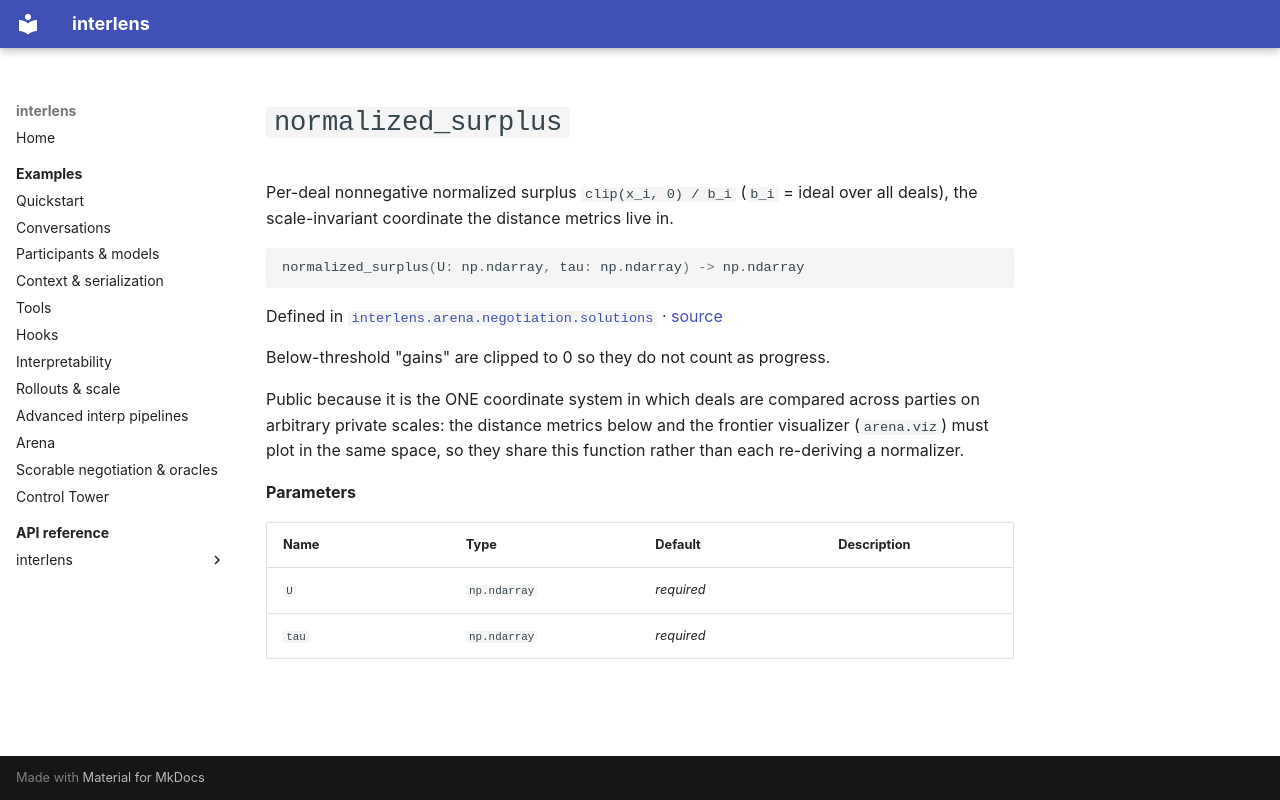

repository: Sid-MB/interlens · page: reference/interlens/arena/negotiation/solutions/normalized_surplus/index.html · generator: mkdocs

# `normalized_surplus`

Per-deal nonnegative normalized surplus `clip(x_i, 0) / b_i` (`b_i` = ideal over all deals), the scale-invariant coordinate the distance metrics live in.

```python
normalized_surplus(U: np.ndarray, tau: np.ndarray) -> np.ndarray
```

Defined in [`interlens.arena.negotiation.solutions`](index.md) · [source](https://github.com/Sid-MB/interlens/blob/main/src/interlens/arena/negotiation/solutions.py#L296-L307)

Below-threshold "gains" are clipped to 0 so they do
not count as progress.

Public because it is the ONE coordinate system in which deals are compared across parties on arbitrary
private scales: the distance metrics below and the frontier visualizer (`arena.viz`) must plot in the same
space, so they share this function rather than each re-deriving a normalizer.

**Parameters**

| Name | Type | Default | Description |
|---|---|---|---|
| `U` | `np.ndarray` | *required* |  |
| `tau` | `np.ndarray` | *required* |  |
